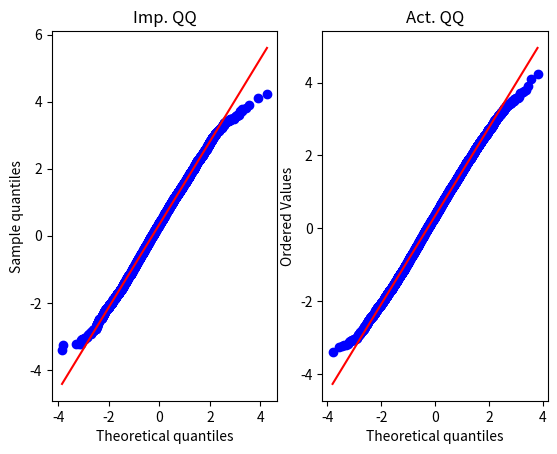

Here is the Python script that generated this plot:
"""Implementing QQ-Plot."""

import numpy as np
from scipy import stats
import matplotlib.pyplot as plt

data = np.random.exponential(scale=2.0, size=10000)
data, _ = stats.boxcox(data)
norm = np.random.normal(loc=0, scale=1, size=10000)

data_percentiles = []
norm_percentiles = []

delta = 0.01
for i in np.arange(0, 100 + delta, delta):
    data_percentiles.append(np.percentile(data, i))
    norm_percentiles.append(np.percentile(norm, i))

data_percentiles = np.array(data_percentiles)
norm_percentiles = np.array(norm_percentiles)

plt.subplot(121)
plt.plot(norm_percentiles, data_percentiles, "bo")
m, b = np.polyfit(norm_percentiles, data_percentiles, 1)
plt.plot(norm_percentiles, m * norm_percentiles + b, color="red")
plt.xlabel("Theoretical quantiles")
plt.ylabel("Sample quantiles")
plt.title("Imp. QQ")

plt.subplot(122)
stats.probplot(data, dist="norm", plot=plt)
plt.title("Act. QQ")
plt.show()
